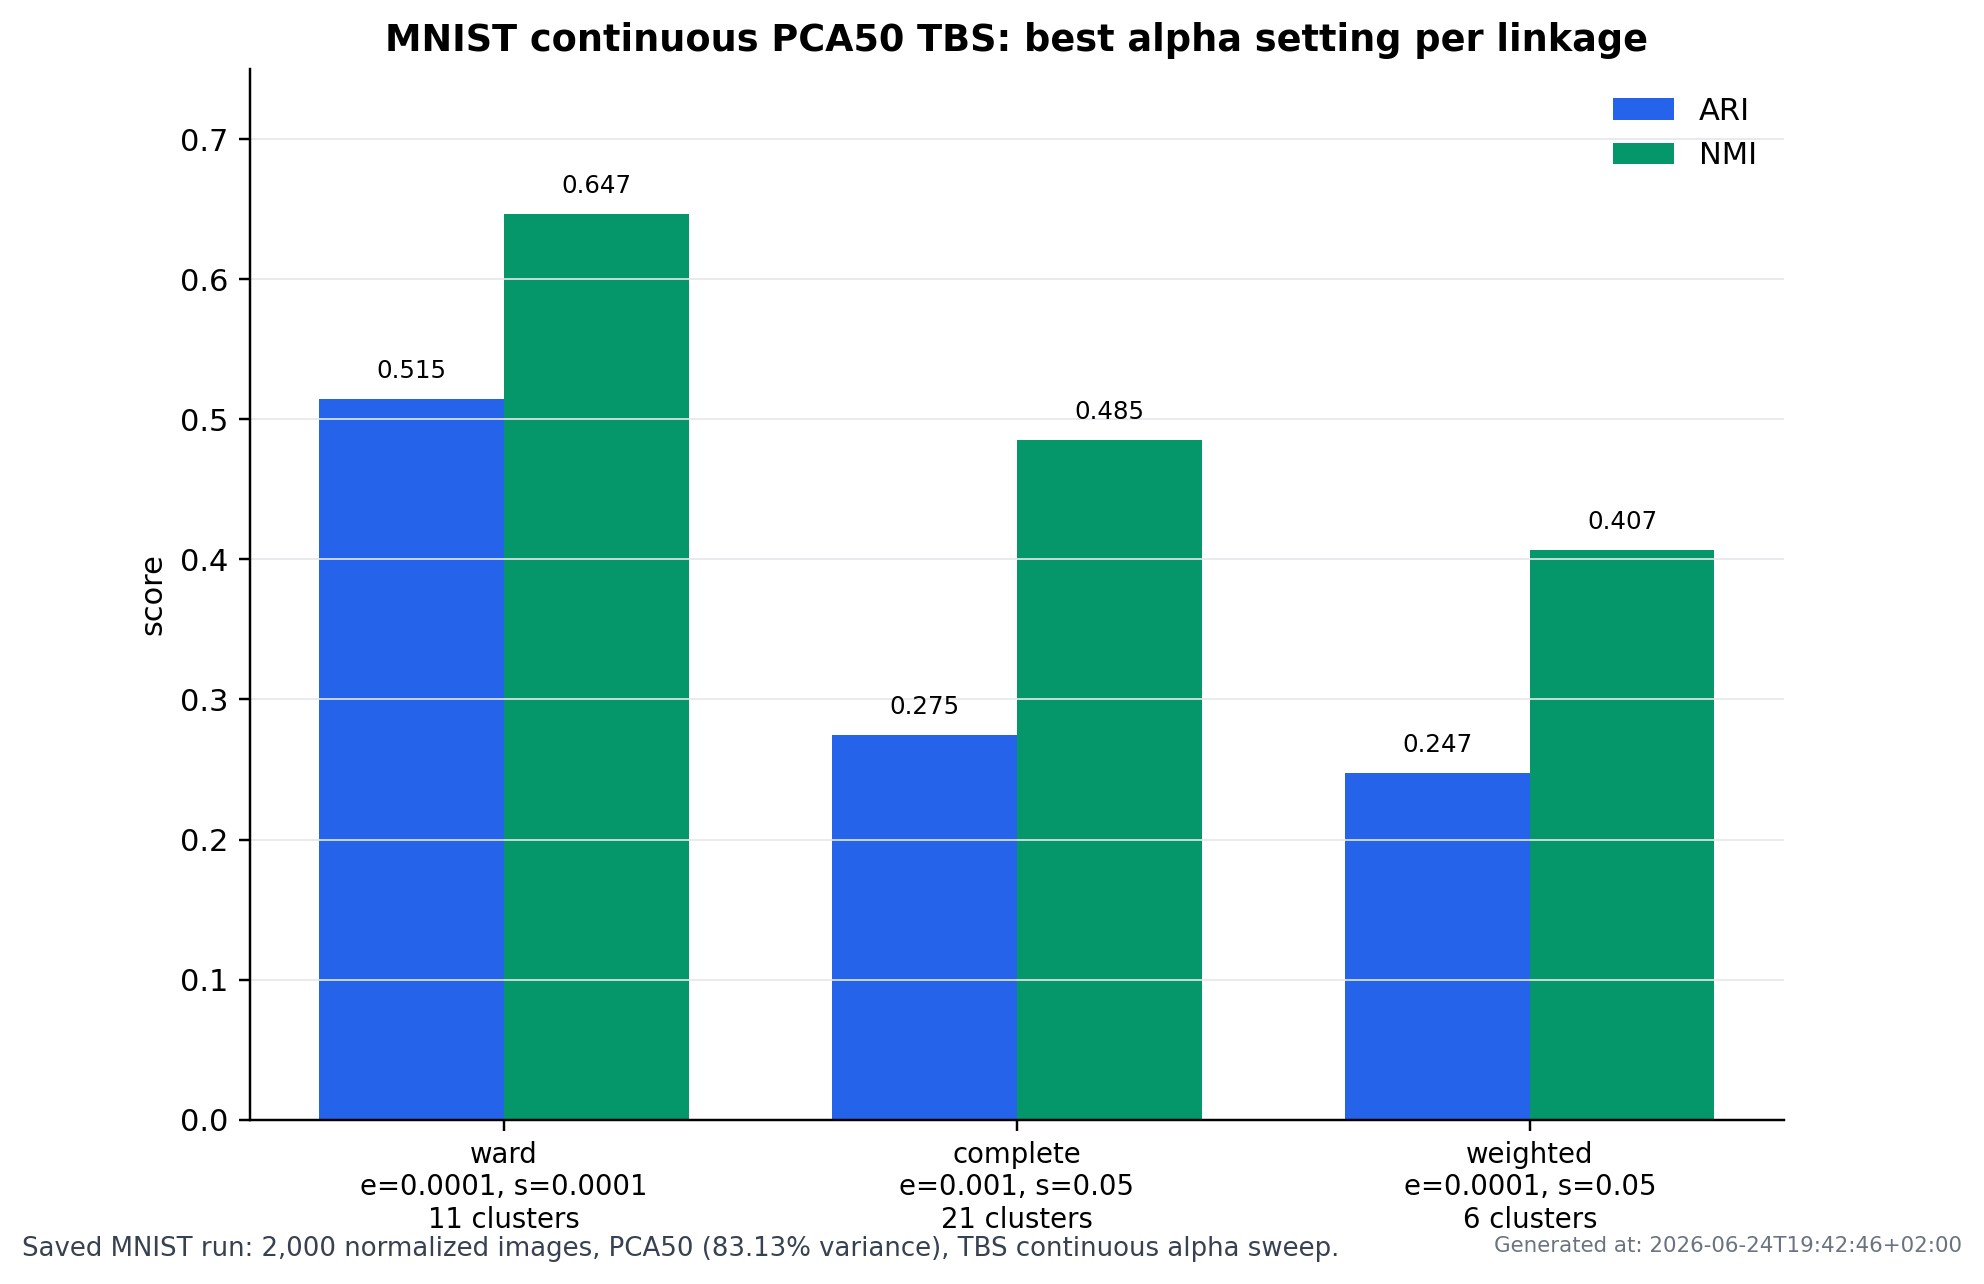

Source data for this figure (header and first rows):
generated_at, linkage, edge_alpha, sibling_alpha, status, ARI, NMI, homogeneity, completeness, v_measure, n_clusters, largest_cluster, top10_cluster_share, singleton_clusters, edge_rejections, sibling_rejections, sibling_skipped, elapsed_sec, error
2026-06-24T19:42:46+02:00, ward, 0.0001, 0.0001, ok, 0.5149, 0.6467, 0.6543, 0.6392, 0.6467, 11, 278, 0.9535, 0, 0, 10, 3883, 3.724, 
2026-06-24T19:42:46+02:00, complete, 0.001, 0.05, ok, 0.2747, 0.4851, 0.5455, 0.4367, 0.4851, 21, 185, 0.721, 0, 0, 18, 3835, 4.477, 
2026-06-24T19:42:46+02:00, weighted, 0.0001, 0.05, ok, 0.2475, 0.4071, 0.3431, 0.5003, 0.4071, 6, 580, 1.0, 0, 0, 4, 3957, 2.22, 
